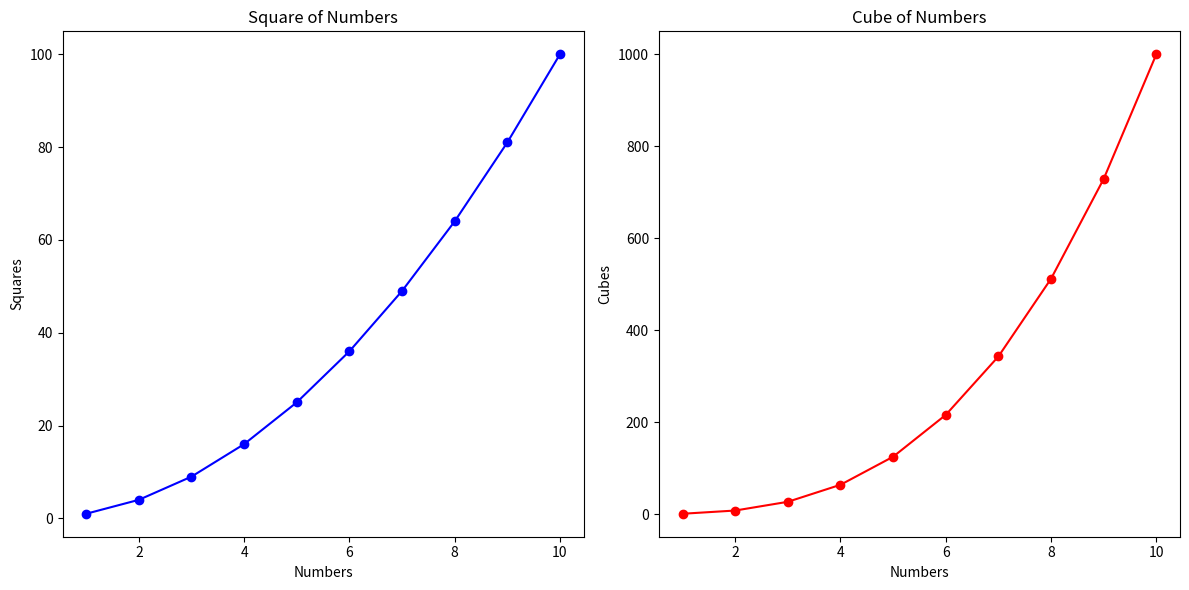

Write Python code to recreate this figure.
import matplotlib.pyplot as plt

def square_list(numbers):
    # Function to square each number in the list
    return [x**2 for x in numbers]

def cube_list(numbers):
    # Function to cube each number in the list
    return [x**3 for x in numbers]

# List of numbers to be squared and cubed
numbers = [1, 2, 3, 4, 5, 6, 7, 8, 9, 10]

# Calling functions to get squared and cubed lists
squared_list = square_list(numbers)
cubed_list = cube_list(numbers)

# Printing the lists
print("Squared List:", squared_list)
print("Cubed List:", cubed_list)

# Plotting the graphs
plt.figure(figsize=(12, 6))

# Plot for squares
plt.subplot(1, 2, 1)
plt.plot(numbers, squared_list, marker='o', color='blue')
plt.xlabel('Numbers')
plt.ylabel('Squares')
plt.title('Square of Numbers')

# Plot for cubes
plt.subplot(1, 2, 2)
plt.plot(numbers, cubed_list, marker='o', color='red')
plt.xlabel('Numbers')
plt.ylabel('Cubes')
plt.title('Cube of Numbers')

# Adjust layout and show plot
plt.tight_layout()
plt.show()
